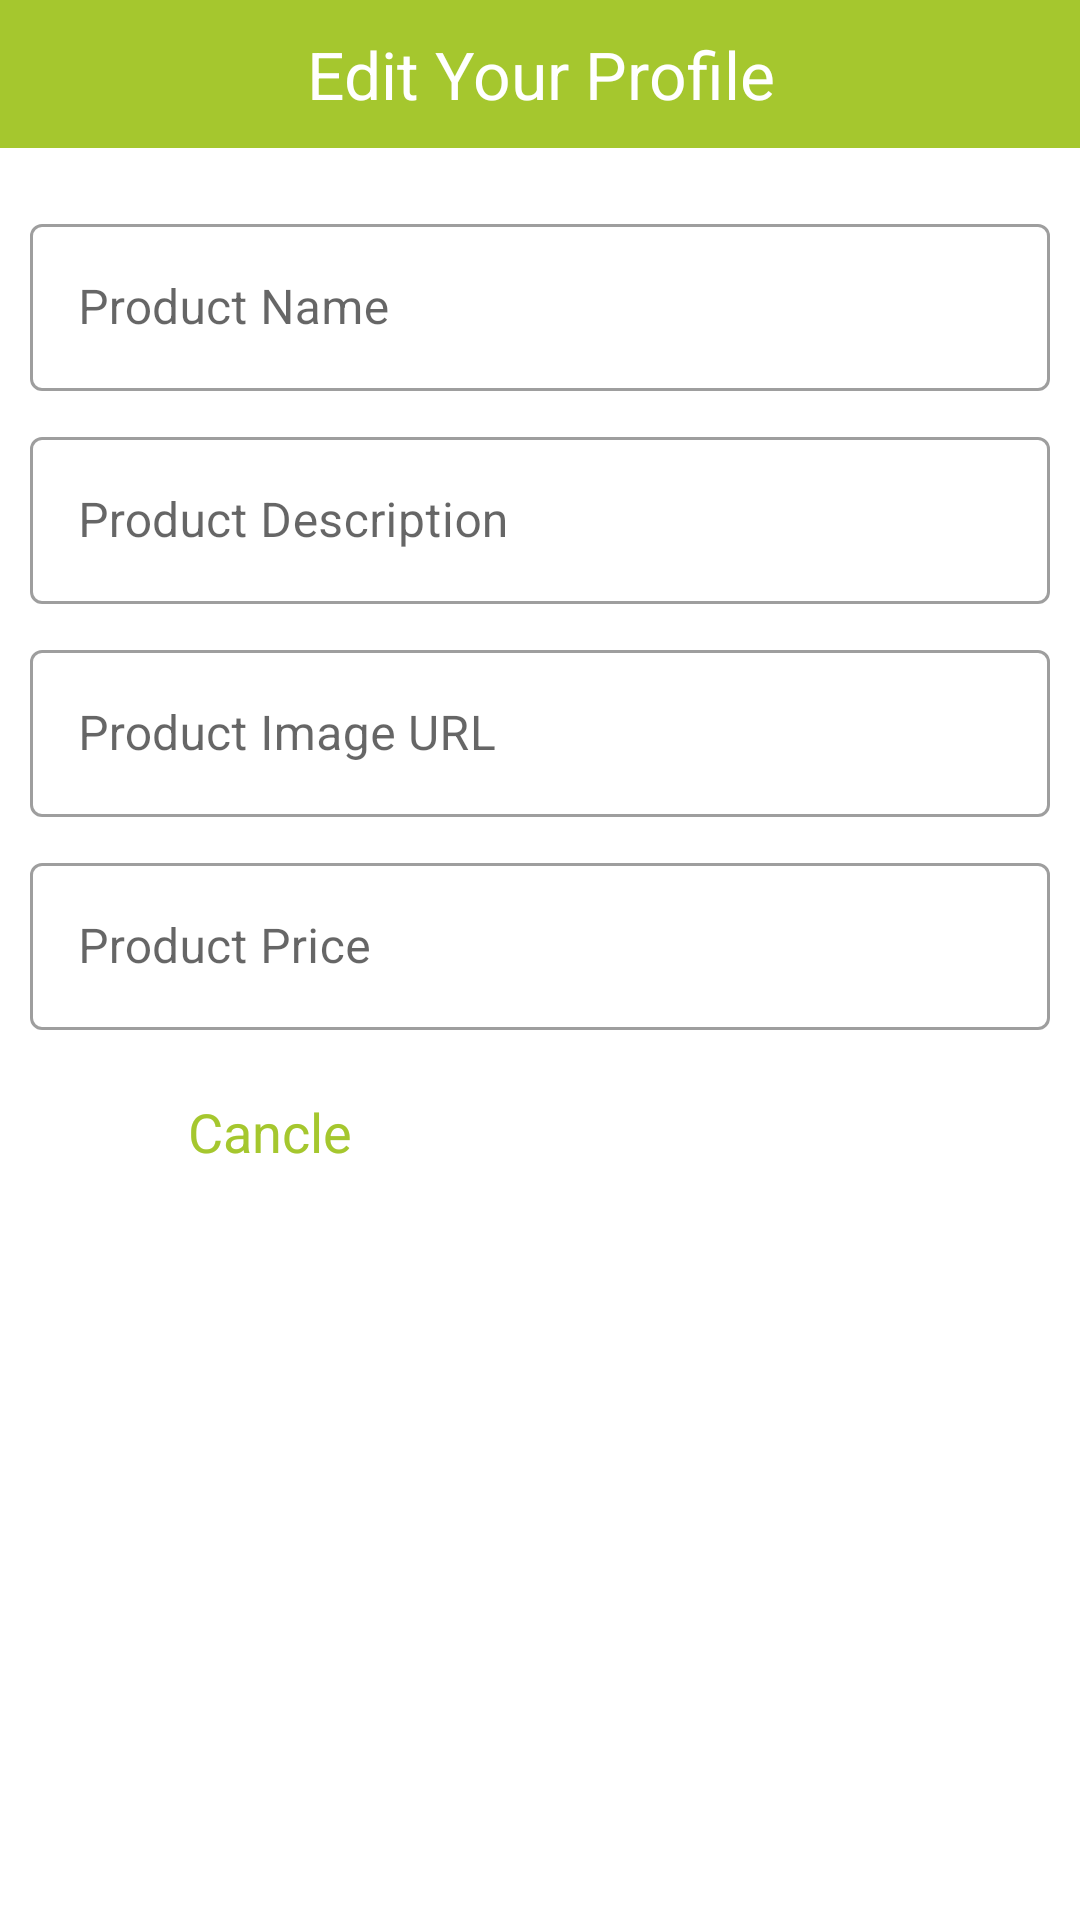

Reconstruct the res/layout file that produces this screen, plus the resources it refers to.
<!-- AndroidManifest.xml: application theme Theme.Foodator -->
<!-- res/layout/add_product_dialog.xml -->
<?xml version="1.0" encoding="utf-8"?>

<LinearLayout xmlns:android="http://schemas.android.com/apk/res/android"
    xmlns:app="http://schemas.android.com/apk/res-auto"
    android:layout_width="match_parent"
    android:layout_height="match_parent"
    android:orientation="vertical">

    <TextView
        android:layout_width="match_parent"
        android:layout_height="wrap_content"
        android:gravity="center"
        android:padding="10dp"
        android:layout_marginBottom="10dp"
        android:background="@color/primary"
        android:textColor="@color/white"
        android:text="Edit Your Profile"
        android:textAppearance="?android:textAppearanceLarge" />

    <com.google.android.material.textfield.TextInputLayout
        android:id="@+id/addProductName_ed"
        style="@style/Widget.MaterialComponents.TextInputLayout.OutlinedBox"
        android:layout_width="match_parent"
        android:layout_height="wrap_content"
        android:layout_margin="10dp">

        <com.google.android.material.textfield.TextInputEditText
            android:layout_width="match_parent"
            android:layout_height="wrap_content"
            android:hint="Product Name"
            android:inputType="textPersonName" />
    </com.google.android.material.textfield.TextInputLayout>

    <com.google.android.material.textfield.TextInputLayout
        android:id="@+id/addProductDescription_ed"
        style="@style/Widget.MaterialComponents.TextInputLayout.OutlinedBox"
        android:layout_width="match_parent"
        android:layout_height="wrap_content"
        android:layout_marginLeft="10dp"
        android:layout_marginRight="10dp">

        <com.google.android.material.textfield.TextInputEditText
            android:layout_width="match_parent"
            android:layout_height="wrap_content"
            android:hint="Product Description"
            android:inputType="textPersonName" />
    </com.google.android.material.textfield.TextInputLayout>

    <com.google.android.material.textfield.TextInputLayout
        android:id="@+id/addProductImageURL_ed"
        style="@style/Widget.MaterialComponents.TextInputLayout.OutlinedBox"
        android:layout_width="match_parent"
        android:layout_height="wrap_content"
        android:layout_margin="10dp">

        <com.google.android.material.textfield.TextInputEditText
            android:layout_width="match_parent"
            android:layout_height="wrap_content"
            android:hint="Product Image URL"
            android:inputType="textPersonName" />
    </com.google.android.material.textfield.TextInputLayout>

    <com.google.android.material.textfield.TextInputLayout
        android:id="@+id/addProductPrice_ed"
        style="@style/Widget.MaterialComponents.TextInputLayout.OutlinedBox"
        android:layout_width="match_parent"
        android:layout_height="wrap_content"
        android:layout_marginLeft="10dp"
        android:layout_marginRight="10dp">

        <com.google.android.material.textfield.TextInputEditText
            android:layout_width="match_parent"
            android:layout_height="wrap_content"
            android:hint="Product Price"
            android:inputType="number" />
    </com.google.android.material.textfield.TextInputLayout>

    <LinearLayout
        android:layout_width="match_parent"
        android:layout_height="wrap_content"
        android:orientation="horizontal">


        <Button
            android:id="@+id/addProductCancel_btn"
            style="@style/Widget.MaterialComponents.Button.OutlinedButton"
            android:layout_width="0dp"
            android:layout_height="wrap_content"
            android:layout_gravity="center"
            android:layout_margin="10dp"
            android:layout_weight="1"
            android:paddingTop="10dp"
            android:paddingBottom="10dp"
            android:text="Cancle"
            android:textAppearance="?android:textAppearanceMedium" />

        <Button
            android:id="@+id/addProductBtn_btn"
            style="@style/Widget.MaterialComponents.Button"
            android:layout_width="0dp"
            android:layout_height="wrap_content"
            android:layout_gravity="center"
            android:layout_margin="10dp"
            android:layout_weight="1"
            android:paddingTop="10dp"
            android:paddingBottom="10dp"
            android:text="Add"
            android:textAppearance="?android:textAppearanceMedium" />

    </LinearLayout>

</LinearLayout>
<!-- resources referenced by this layout -->
<resources>
  <color name="primary">#FFA5C72E</color>
  <color name="white">#FFFFFFFF</color>
  <style name="Theme.Foodator" parent="Theme.MaterialComponents.DayNight.DarkActionBar">
          
          <item name="colorPrimary">@color/primary</item>
          <item name="colorPrimaryVariant">@color/secondary</item>
          <item name="colorOnPrimary">@color/white</item>
          
          <item name="colorSecondary">@color/primary</item>
          <item name="colorSecondaryVariant">@color/secondary</item>
          <item name="colorOnSecondary">@color/black</item>
          
          <item name="android:statusBarColor" tools:targetApi="l">?attr/colorPrimaryVariant</item>
          
      </style>
  <color name="secondary">#FFEB7722</color>
  <color name="black">#FF000000</color>
</resources>
